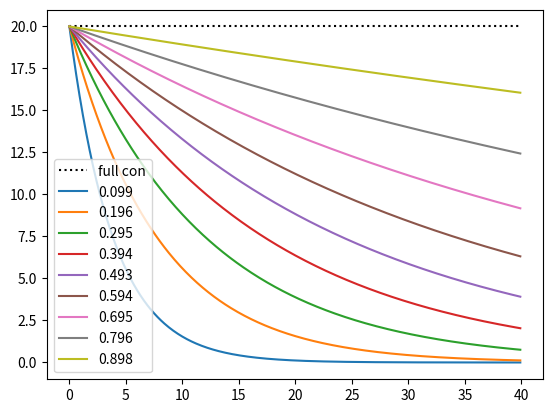

Write Python code to recreate this figure.
import numpy as np
from scipy.special import lambertw
import matplotlib.pyplot as pt

img_dim = 79 # fcg size after preproc
R = img_dim // 2 # max radius

# max kernel size
K = 20 # rho_0 from preproc

# area under exponential drop-off curve
# areas should equal integral of K*np.exp(-decay_rate*r) from r = 0 to R
areas = np.linspace(0, R*K, 11)[1:-1]

# solve for decay rates that realize given areas, based on examples in
# https://docs.scipy.org/doc/scipy/reference/generated/scipy.special.lambertw.html
a = K / areas
b = -a
c = -R
decay_rates = np.real(a - lambertw(-b*c*np.exp(a*c))/c)

# decay_rate = -np.log((min_ks+1) / (max_ks+1)) / rad
# powers = np.array([.01, .05, .1, .5, 1, 5, 10, 100])

r = np.arange(0,R+1,0.1)
pt.plot(r, [K]*len(r), 'k:', label='full con')
for decay_rate in decay_rates:
    fr = K * np.exp(-decay_rate * r)
    portion = fr.mean() / K
    # pt.plot(r, fr, '-', label=f"{np.real(decay_rate):e}")
    pt.plot(r, fr, '-', label=f"{portion:.3f}")
# pt.plot(np.arange(rad+1), max_ks * np.exp(-decay_rate * np.arange(rad+1)), 'r-')
# for power in powers:
#     pt.plot(np.arange(rad+1), max_ks * np.exp(-power * decay_rate * np.arange(rad+1)), '-', label=str(power))
pt.legend()
pt.show()

